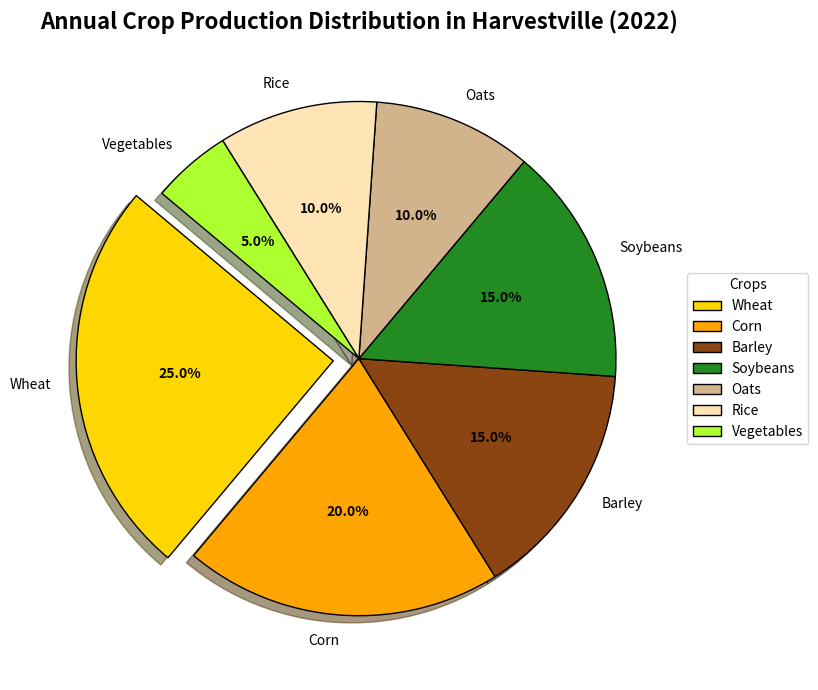

Python code for this plot:
import matplotlib.pyplot as plt

# Backstory:
# We're examining a small, thriving independent community of farmers called "Harvestville".
# The pie chart will represent the division of various crops produced in the community's annual agricultural report.

# Crops produced in Harvestville and their respective percentages
crops = ['Wheat', 'Corn', 'Barley', 'Soybeans', 'Oats', 'Rice', 'Vegetables']
percentages = [25, 20, 15, 15, 10, 10, 5]

# Colors associated with each crop
crop_colors = ['#FFD700', '#FFA500', '#8B4513', '#228B22', '#D2B48C', '#FFE4B5','#ADFF2F']

# Explode the largest crop section (Wheat)
explode = [0.1 if crop == 'Wheat' else 0 for crop in crops]

# Create the pie chart
fig, ax = plt.subplots(figsize=(10, 7))
wedges, texts, autotexts = ax.pie(
    percentages,
    labels=crops,
    colors=crop_colors,
    autopct='%1.1f%%',
    startangle=140,  # Start angle for better visual balance
    explode=explode,
    shadow=True,
    wedgeprops={'edgecolor': 'black'}
)

# Customize the percentage labels
for autotext in autotexts:
    autotext.set_color('black')
    autotext.set_fontsize(10)
    autotext.set_weight('bold')

# Add a multi-line title for better clarity
plt.title("Annual Crop Production Distribution in Harvestville (2022)", 
          fontsize=16, fontweight='bold', ha='center')

# Add a legend for the crops
plt.legend(wedges, crops, title="Crops", loc='center left', bbox_to_anchor=(1, 0, 0.5, 1))

# Adjust layout to ensure no overlaps
plt.tight_layout()

# Show the plot
plt.show()
